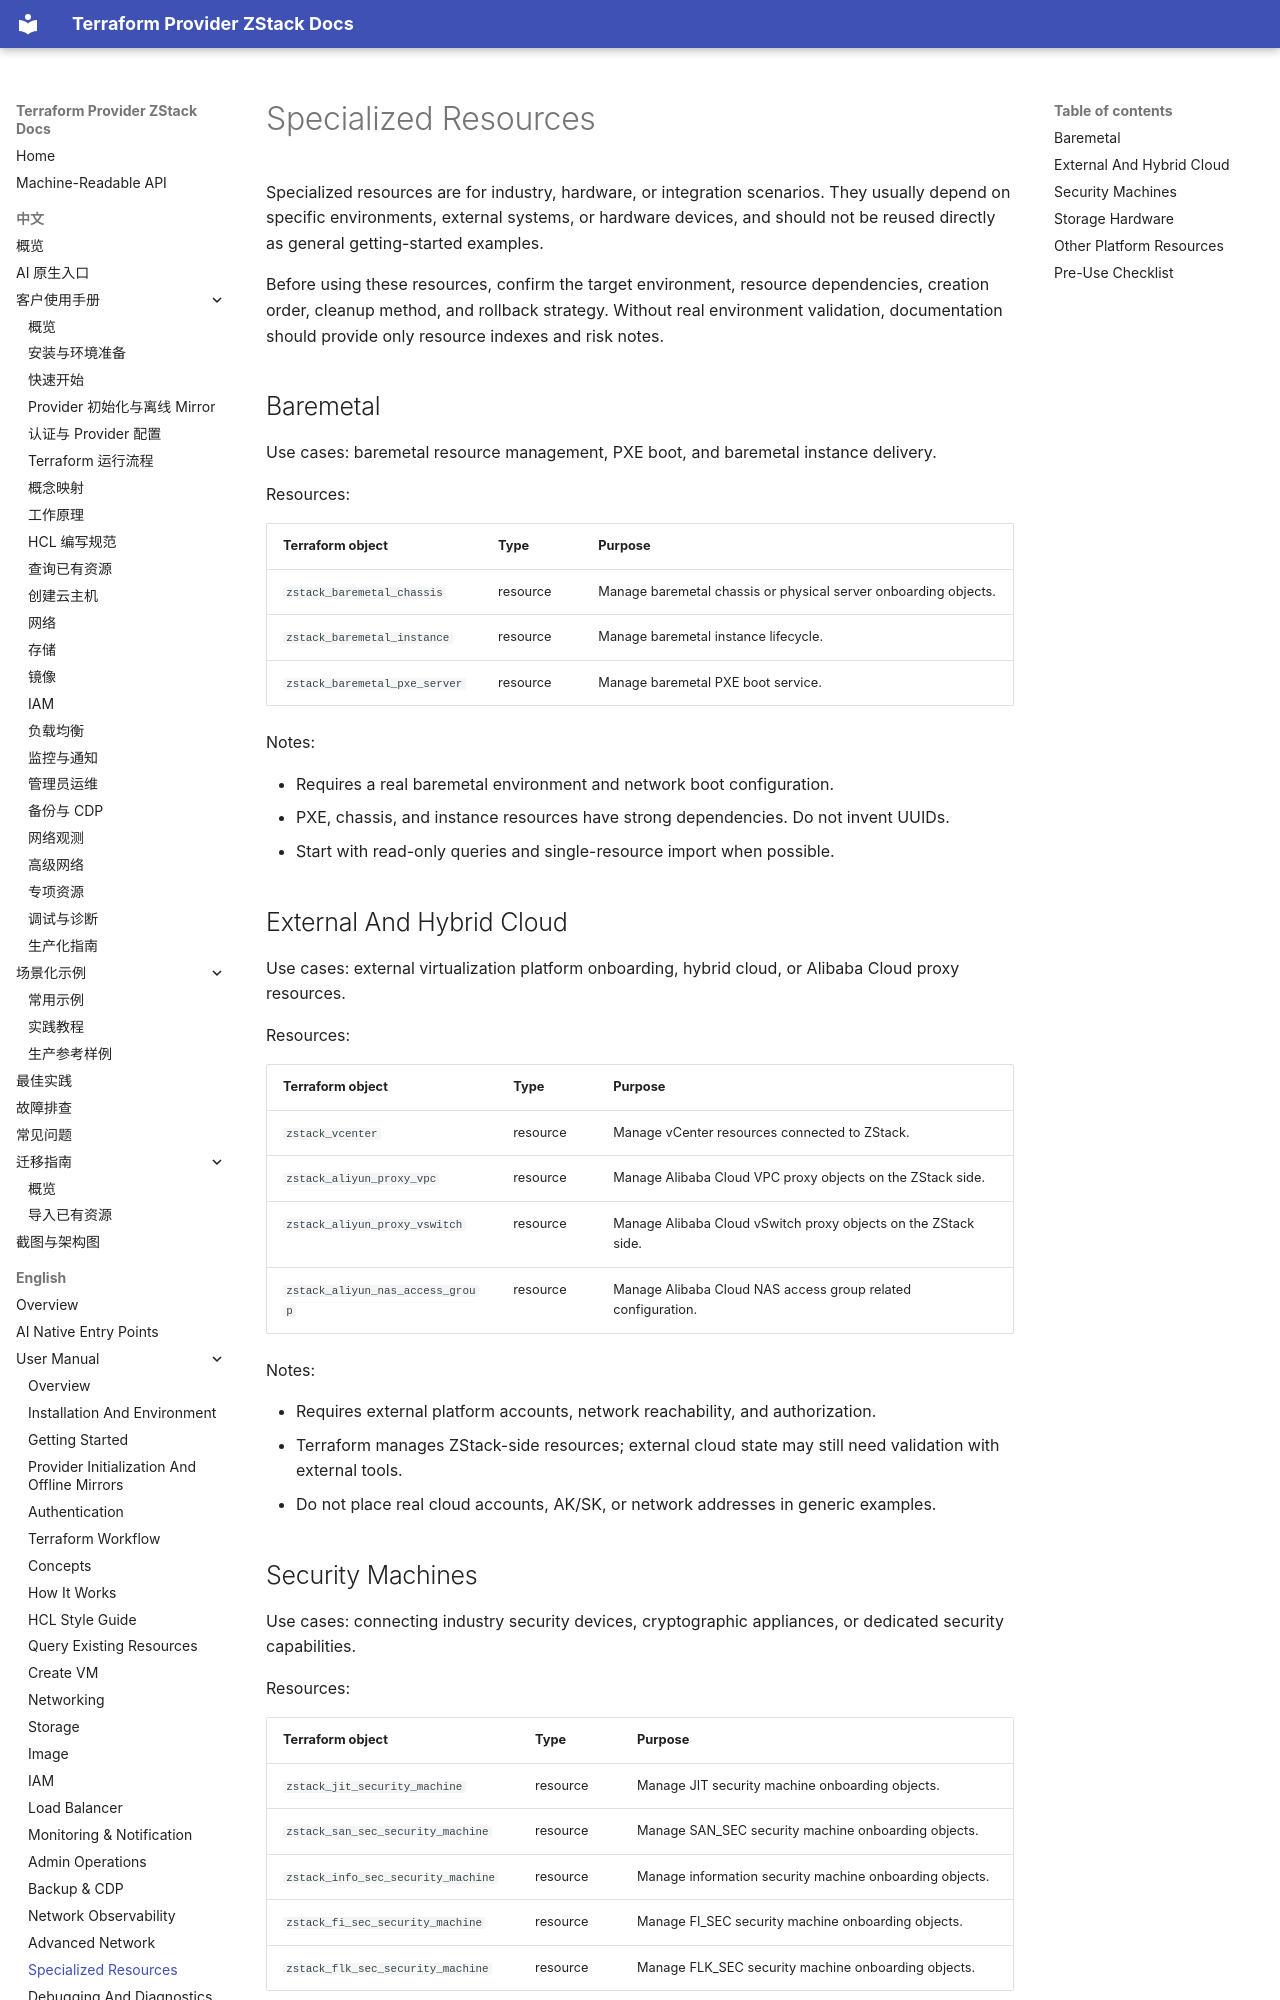

repository: terraform-zstack-modules/terraform-provider-zstack-docs · page: en/manual/specialized-resources/index.html · generator: mkdocs

# Specialized Resources

Specialized resources are for industry, hardware, or integration scenarios. They
usually depend on specific environments, external systems, or hardware devices,
and should not be reused directly as general getting-started examples.

Before using these resources, confirm the target environment, resource
dependencies, creation order, cleanup method, and rollback strategy. Without
real environment validation, documentation should provide only resource indexes
and risk notes.

## Baremetal

Use cases: baremetal resource management, PXE boot, and baremetal instance
delivery.

Resources:

| Terraform object | Type | Purpose |
|---|---|---|
| `zstack_baremetal_chassis` | resource | Manage baremetal chassis or physical server onboarding objects. |
| `zstack_baremetal_instance` | resource | Manage baremetal instance lifecycle. |
| `zstack_baremetal_pxe_server` | resource | Manage baremetal PXE boot service. |

Notes:

- Requires a real baremetal environment and network boot configuration.
- PXE, chassis, and instance resources have strong dependencies. Do not invent
  UUIDs.
- Start with read-only queries and single-resource import when possible.

## External And Hybrid Cloud

Use cases: external virtualization platform onboarding, hybrid cloud, or Alibaba
Cloud proxy resources.

Resources:

| Terraform object | Type | Purpose |
|---|---|---|
| `zstack_vcenter` | resource | Manage vCenter resources connected to ZStack. |
| `zstack_aliyun_proxy_vpc` | resource | Manage Alibaba Cloud VPC proxy objects on the ZStack side. |
| `zstack_aliyun_proxy_vswitch` | resource | Manage Alibaba Cloud vSwitch proxy objects on the ZStack side. |
| `zstack_aliyun_nas_access_group` | resource | Manage Alibaba Cloud NAS access group related configuration. |

Notes:

- Requires external platform accounts, network reachability, and authorization.
- Terraform manages ZStack-side resources; external cloud state may still need
  validation with external tools.
- Do not place real cloud accounts, AK/SK, or network addresses in generic
  examples.
